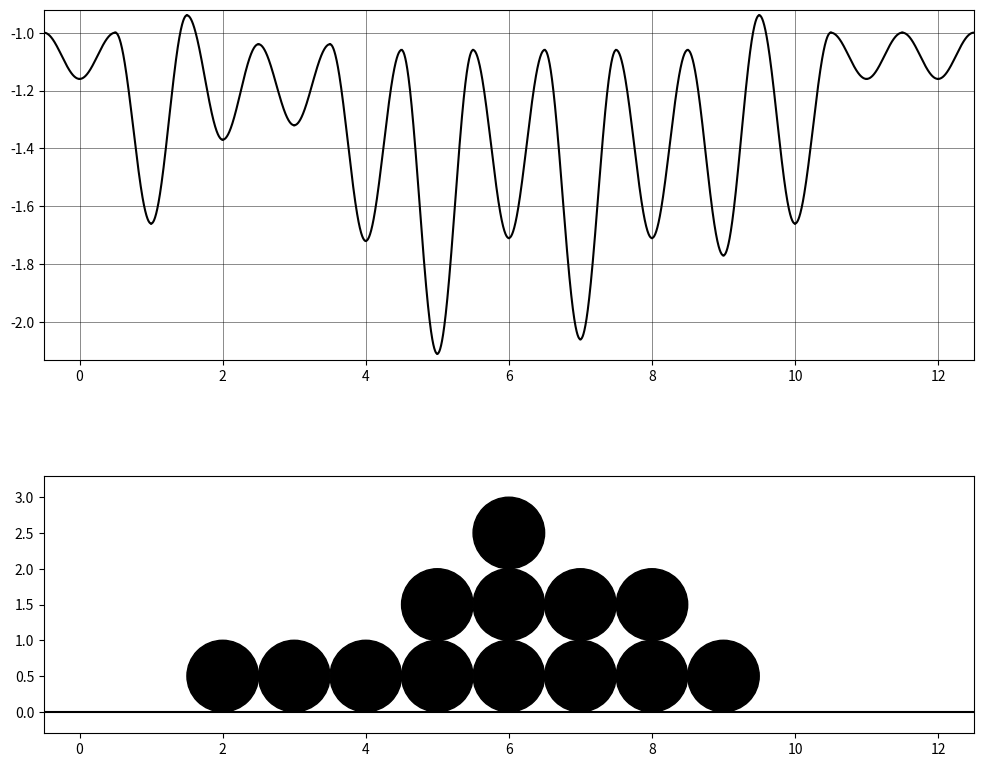

Write Python code to recreate this figure.
import numpy as np
import matplotlib.pyplot as plt



### CONSTANTES
gamma = np.array([1.16, 1.32, 1.66, 1.66, 1.66, 1.66, 1.66, 1.66])
E_S = np.array([0.16, 0.28, 0.60, 0.60, 0.60, 0.60, 0.60, 0.60])
E_N = np.array([0.50, 0.40, 0.40, 0.40, 0.40, 0.40, 0.40, 0.40])
E_R = 0.05
E_ES12 = 0.10
E_ES23 = 0
E_ES34 = 0
E_ES45 = 0
E_ESRESTE = 3
E_ES = np.array([[0.0, E_ES12, E_ESRESTE, E_ESRESTE, E_ESRESTE, E_ESRESTE, E_ESRESTE, E_ESRESTE],
                [E_ES12, 0.0, E_ES23, E_ESRESTE, E_ESRESTE, E_ESRESTE, E_ESRESTE, E_ESRESTE],
                [E_ESRESTE, E_ES23, 0.0, E_ES34, E_ESRESTE, E_ESRESTE, E_ESRESTE, E_ESRESTE],
                [E_ESRESTE, E_ESRESTE, E_ES34, 0.0, E_ES45, E_ESRESTE, E_ESRESTE, E_ESRESTE],
                [E_ESRESTE, E_ESRESTE, E_ESRESTE, E_ES45, 0.0, E_ESRESTE, E_ESRESTE, E_ESRESTE],
                [E_ESRESTE, E_ESRESTE, E_ESRESTE, E_ESRESTE, E_ESRESTE, 0.0, E_ESRESTE, E_ESRESTE],
                [E_ESRESTE, E_ESRESTE, E_ESRESTE, E_ESRESTE, E_ESRESTE, E_ESRESTE, 0.0, E_ESRESTE],
                [E_ESRESTE, E_ESRESTE, E_ESRESTE, E_ESRESTE, E_ESRESTE, E_ESRESTE, E_ESRESTE, 0.0],
                ])
### CONSTANTES


def calc_maxmin(h):

    shape = h.shape[0]
    max = np.zeros(shape+1)
    min = np.zeros(shape)
    maxmin = np.zeros(2*shape+1)

    for i in range(shape):
        hprev = h[(i-1)%shape]
        hcurr = h[i]
        hnext = h[(i+1)%shape]

        if (hcurr<hnext and hcurr>hprev) or (hcurr>hnext and hcurr<hprev):
            min[i] = -gamma[hcurr]-E_N[hcurr]-E_R
        elif hcurr<hnext and hcurr>hprev:
            min[i] = -gamma[hcurr]-2*E_N[hcurr]
        elif hcurr<hnext or hcurr<hprev:
            min[i] = -gamma[hcurr]-E_N[hcurr]
        elif hcurr>hnext or hcurr>hprev:
            min[i] = -gamma[hcurr]-E_R
        else :
            min[i] = -gamma[hcurr]
        
        if i == 0:
            if hcurr<hprev:
                max[i] = -gamma[hprev]+E_S[hprev]+E_ES[hprev,hcurr]
            elif hcurr>hprev:
                max[i] = -gamma[hcurr]+E_S[hcurr]+E_ES[hprev,hcurr]
            else:
                max[i] = -gamma[i] + E_S[i]

        if hcurr<hnext:
            max[i+1] = -gamma[hnext]+E_S[hnext]+E_ES[hnext,hcurr]
        elif hcurr>hnext:
            max[i+1] = -gamma[hcurr]+E_S[hcurr]+E_ES[hnext,hcurr]
        else :
            max[i+1] = -gamma[hcurr]+E_S[hcurr]
    
    maxmin[0::2] = max
    maxmin[1::2] = min
    return maxmin


def calc_coeffsin(max,min):
    a = (max-min)/2
    b = (max+min)/2
    return a,b


def plot_func(h):

    x = np.linspace(-0.5, h.size-0.5, h.size*2+1)
    maxmin = calc_maxmin(h)
    hmax = np.max(h)
    potmin = np.min(maxmin)
    potmax = np.max(maxmin)

    fig, (ax1,ax2) = plt.subplots(2,1,figsize = (12,10), dpi=100)
    ax1.grid(color='black', linewidth=0.4, alpha = 0.8)
    #ax1.axis("off")
    ax1.set_xlim(x[0],x[-1])
    ax1.set_ylim(potmin-0.02,potmax+0.02)

    aspect_ratio = (hmax+0.6)/h.size
    ax2.set_box_aspect(aspect_ratio)
    ax2.set_xlim(x[0],x[-1])
    ax2.set_ylim(-0.3,hmax+0.3)
    #ax2.axis("off")
    ax2.plot(x,np.zeros(x.size), color='black')

    z = np.linspace(-np.pi/2,np.pi/2,200)
    sin = np.sin(z)

    incr = 0
    for elem in h:
        for i in range(elem):
            circle = plt.Circle((incr,i+0.5), 0.50, edgecolor='black', facecolor='black')
            ax2.add_patch(circle)
        incr += 1


    for i in range(2*h.size):

        if i%2 == 0:
            max = maxmin[i]
            min = maxmin[i+1]
            a, b = calc_coeffsin(max,min)
            arr = np.linspace(x[i], x[i+1], 200)
            ax1.plot(arr,-a*sin + b, "black")

        else:
            min = maxmin[i]
            max = maxmin[i+1]
            a, b = calc_coeffsin(max,min)
            arr = np.linspace(x[i], x[i+1], 200)
            ax1.plot(arr,a*sin + b, "black")

    plt.show()


h = np.array([0,0,1,1,1,2,3,2,2,1,0,0,0])
plot_func(h)
